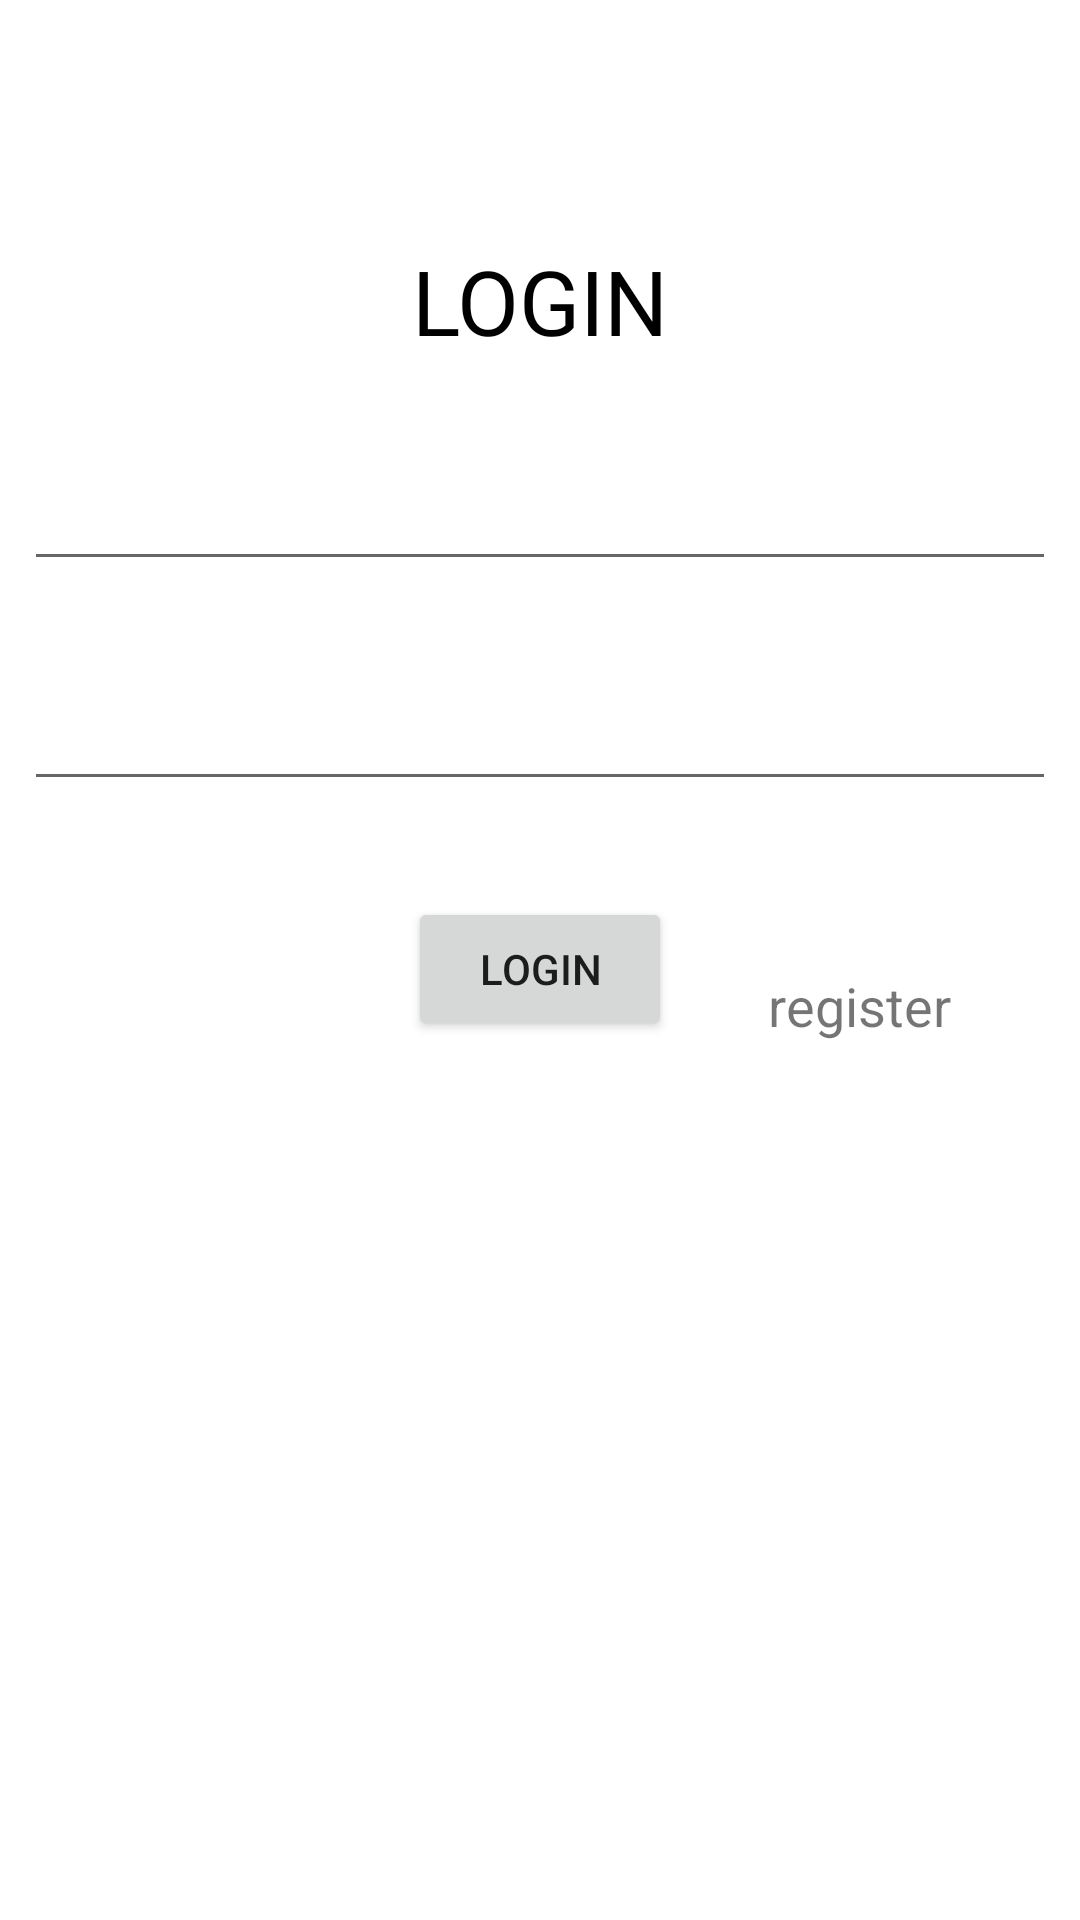

Here is an Android app screen rendered from its layout file. Give the layout XML and the strings, colors and styles it references.
<!-- AndroidManifest.xml: application theme Theme.Android_MockAPI -->
<!-- res/layout/activity_login.xml -->
<?xml version="1.0" encoding="utf-8"?>
<androidx.constraintlayout.widget.ConstraintLayout xmlns:android="http://schemas.android.com/apk/res/android"
    xmlns:app="http://schemas.android.com/apk/res-auto"
    xmlns:tools="http://schemas.android.com/tools"
    android:layout_width="match_parent"
    android:layout_height="match_parent"
    tools:context=".LoginActivity">

    <TextView
        android:id="@+id/textView3"
        android:layout_width="wrap_content"
        android:layout_height="wrap_content"
        android:layout_marginStart="132dp"
        android:layout_marginTop="80dp"
        android:layout_marginEnd="132dp"
        android:text="LOGIN"
        android:textColor="#000"
        android:textSize="30sp"
        app:layout_constraintEnd_toEndOf="parent"
        app:layout_constraintStart_toStartOf="parent"
        app:layout_constraintTop_toTopOf="parent" />

    <EditText
        android:id="@+id/edtLoginUsername"
        android:layout_width="match_parent"
        android:layout_height="wrap_content"
        android:layout_marginStart="8dp"
        android:layout_marginTop="32dp"
        android:layout_marginEnd="8dp"
        android:ems="10"
        android:inputType="textPersonName"
        app:layout_constraintEnd_toEndOf="parent"
        app:layout_constraintStart_toStartOf="parent"
        app:layout_constraintTop_toBottomOf="@+id/textView3" />

    <EditText
        android:id="@+id/edtLoginPassword"
        android:layout_width="match_parent"
        android:layout_height="wrap_content"
        android:layout_marginStart="8dp"
        android:layout_marginTop="32dp"
        android:layout_marginEnd="8dp"
        android:ems="10"
        android:inputType="textPersonName|textWebPassword"
        app:layout_constraintEnd_toEndOf="parent"
        app:layout_constraintStart_toStartOf="parent"
        app:layout_constraintTop_toBottomOf="@+id/edtLoginUsername" />

    <Button
        android:id="@+id/btnLogin"
        android:layout_width="wrap_content"
        android:layout_height="wrap_content"
        android:layout_marginStart="146dp"
        android:layout_marginTop="32dp"
        android:layout_marginEnd="146dp"
        android:text="Login"
        app:layout_constraintEnd_toEndOf="parent"
        app:layout_constraintStart_toStartOf="parent"
        app:layout_constraintTop_toBottomOf="@+id/edtLoginPassword" />

    <TextView
        android:id="@+id/tvRegister"
        android:layout_width="wrap_content"
        android:layout_height="wrap_content"
        android:layout_marginStart="32dp"
        android:layout_marginTop="56dp"
        android:text="register"
        android:textSize="18sp"
        app:layout_constraintStart_toEndOf="@+id/btnLogin"
        app:layout_constraintTop_toBottomOf="@+id/edtLoginPassword" />
</androidx.constraintlayout.widget.ConstraintLayout>
<!-- resources referenced by this layout -->
<resources>
  <style name="Theme.Android_MockAPI" parent="Theme.MaterialComponents.DayNight.DarkActionBar">
          
          <item name="colorPrimary">@color/purple_500</item>
          <item name="colorPrimaryVariant">@color/purple_700</item>
          <item name="colorOnPrimary">@color/white</item>
          
          <item name="colorSecondary">@color/teal_200</item>
          <item name="colorSecondaryVariant">@color/teal_700</item>
          <item name="colorOnSecondary">@color/black</item>
          
          <item name="android:statusBarColor" tools:targetApi="l">?attr/colorPrimaryVariant</item>
          
      </style>
  <!-- not gathered from this repository: default colours our renderer supplied (Android Studio template values) -->
  <color name="purple_500">#FF6200EE</color>
  <color name="purple_700">#FF3700B3</color>
  <color name="teal_200">#FF03DAC5</color>
  <color name="teal_700">#FF018786</color>
  <color name="black">#FF000000</color>
  <color name="white">#FFFFFFFF</color>
</resources>
